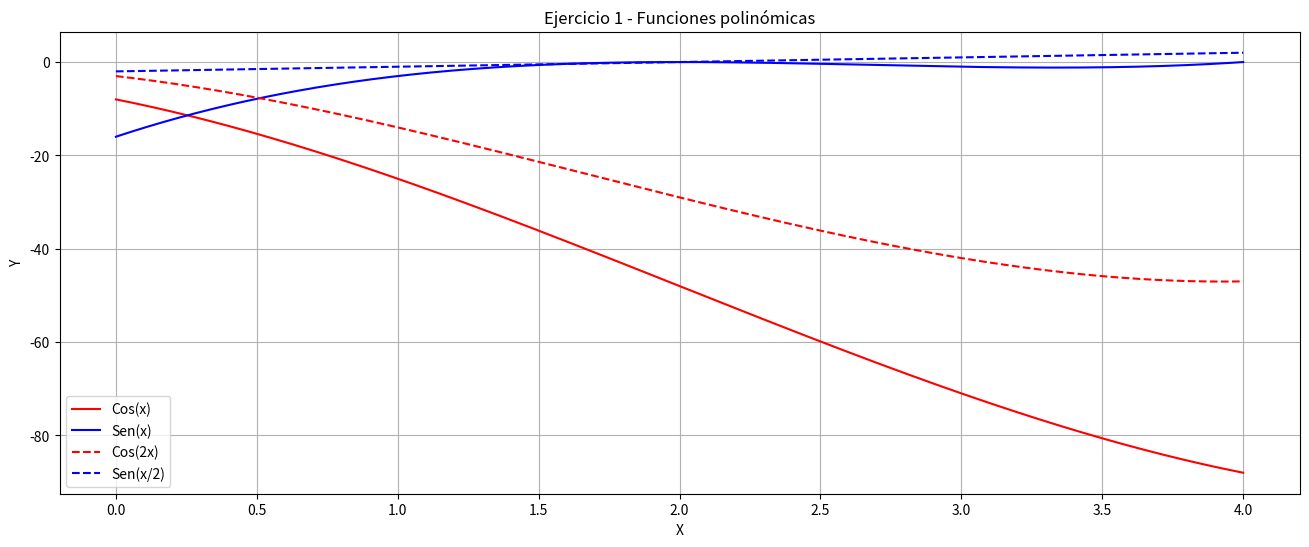
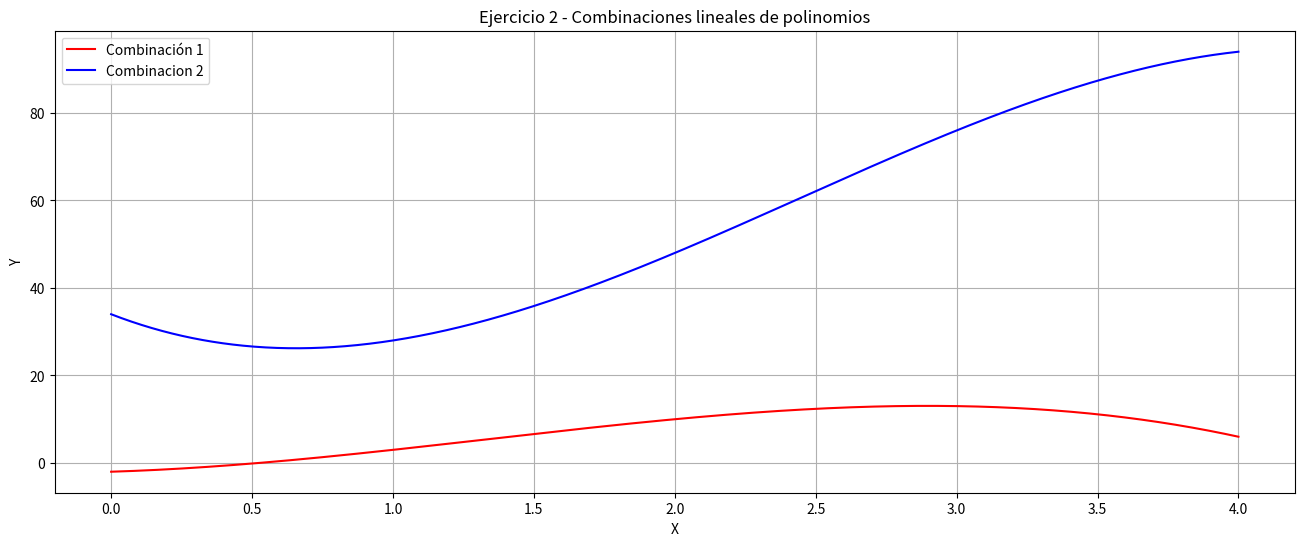

Recreate these plots in Python, in order.


# # # # # TP 00
# # # # #  Problema 08
# # # # # Ejercicio 1
# Dados los siguientes polinomios:
# a) f1(x) = x**3 − 6*x**2 − 12*x − 8
# b) f2(x) = x**3 − 8*x**2 + 20*x − 16
# c) f3(x) = x**3 − 5*x**2 − 7*x − 3
# d) f4(x) = x − 2

# Ejercicio A) Grafique cada una de las funciones en el intervalo [0,4]

# Ejercicio B) Use funciones y clases de la librer´ıa numpy de python con vectores de coeficientes de polinomios para
# evaluar las combinaciones lineales:
# a) f1(x) − 2f3(x)
# b) 3f4(x) − f1(x) − 2f2(x)


#############################################################################################

# Importamos los modulos
import numpy as np
import matplotlib.pyplot as plt
import statistics as stat

# Creamos primero al array "x"
# Con el detalle de que  [0,4] tenemos dos opciones.
# Opcion 1) Usar linsptaces como:  np.linspace(0, 4, 1000)
# Opcion 2) Usar arange como: np.arange(-10, 10, 0.1)
# El primero va a partir el intervalo en 1000 pedazos.
# El segundo tomara valores cada 0.1.


# Creamos a x
x = np.linspace(0, 4, 1000)
x


# Info de "x"
info_x = [min(x), max(x), len(x)]
info_x



# Creamos las otras variables con x_mod
y1 = x**3 - 6*x**2 - 12*x - 8
y2 = x**3 - 8*x**2 + 20*x - 16
y3 = x**3 - 5*x**2 - 7*x - 3
y4 = x - 2

fig, ax = plt.subplots(figsize=(16, 6))
ax.set_xlabel('X')
ax.set_ylabel('Y')
ax.set_title('Ejercicio 1 - Funciones polinómicas')
ax.grid()
ax.plot(x, y1,'r-',label="Cos(x)")
ax.plot(x, y2, 'b-',label="Sen(x)")
ax.plot(x, y3, 'r--',label="Cos(2x)")
ax.plot(x, y4, 'b--', label="Sen(x/2)")
ax.legend()
plt.show()



#######################################################################################################################################



from numpy.polynomial.polynomial import polyval as pval
coeff1 = np.array([-8, -12, -6, 1])
coeff2 = np.array([-16, 20, -8, 1])
coeff3 = np.array([-3, -7, -5, 1])
coeff4 = np.array([-2, 1, 0, 0]) 

# Hay que igualar la cantidad de terminos de todos los polinimios.
# El ultimo es grado 1, por eso le tuve que poner 0 y 0 para el grado 3 y 2.

coef_f13 = coeff1 -2*coeff3
coef_f412 = 3*coeff4 - coeff1 - 2*coeff2

y_p1 = pval(x, coef_f13)
y_p2 = pval(x, coef_f412)


fig, ax = plt.subplots(figsize=(16, 6))
ax.set_xlabel('X')
ax.set_ylabel('Y')
ax.set_title('Ejercicio 2 - Combinaciones lineales de polinomios')
ax.grid()
ax.plot(x, y_p1,'r-', label = "Combinación 1")
ax.plot(x, y_p2, 'b-', label = "Combinacion 2")
ax.legend()
plt.show()


